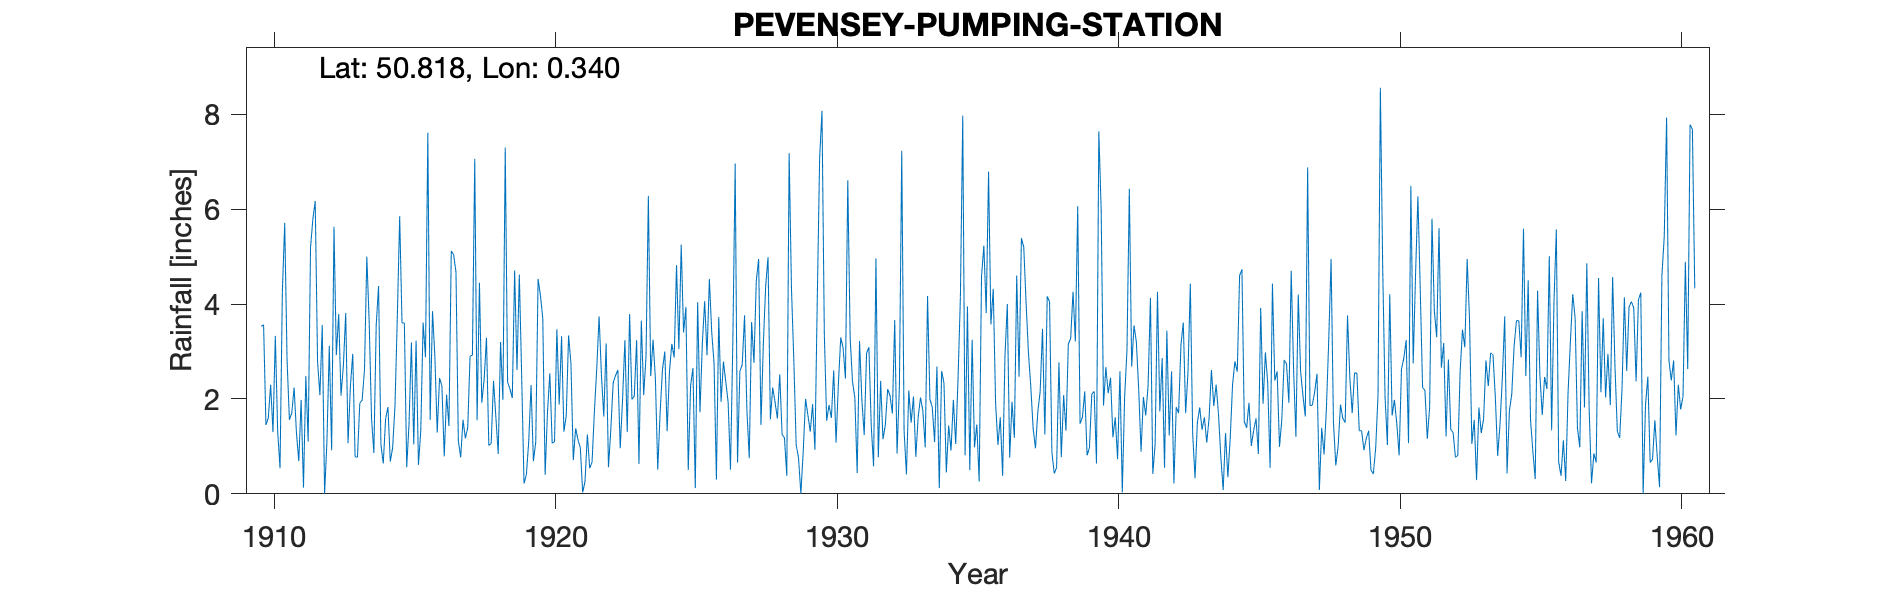

The file beside this chart, header and first rows:
PEVENSEY-PUMPING-STATION, , , , , , , , , , , , , , , , , , , , , , , 
Grid ref, TQ649047, Long, 0.3396, Lat, 50.82, Elevation, 12, ft, , , , , , , , , , , , , , , 
Station no, 535, , , , , , , , , , , , , , , , , , , , , , 
, 1910, 1911, 1912, 1913, 1914, 1915, 1916, 1917, 1918, 1919, 1920, 1921, 1922, 1923, 1924, 1925, 1926, 1927, 1928, 1929, 1930, 1931, 1932
January, 3.53, 1.56, 2.79, 3.81, 0.86, 3.6, 1.56, 1.12, 3.29, 4.71, 3.7, 2.75, 3.74, 1.3, 2.42, 3.4, 3.41, 2.58, 4.99, 1.03, 3.37, 2.37, 2.38
February, 3.56, 1.7, 2.08, 1.07, 3.56, 3.6, 3.85, 0.77, 1.02, 2.61, 0.4, 0.71, 2.5, 3.79, 0.51, 3.94, 2.75, 2.72, 1.57, 0.76, 1.54, 2.03, 1.15
March, 1.45, 2.24, 3.56, 2.27, 4.38, 0.56, 2.9, 1.56, 1.06, 4.62, 1.72, 1.38, 1.63, 1.99, 1.7, 0.5, 0.3, 3.76, 2.24, 0, 1.87, 0.44, 1.45
April, 1.6, 1.29, 0, 2.95, 1.04, 1.49, 1.29, 1.17, 2.38, 2.48, 2.54, 1.14, 3.17, 2.06, 2.61, 2.28, 3.73, 1.77, 1.93, 0.89, 1.6, 3.22, 2.21
May, 2.3, 0.69, 1.11, 0.78, 0.64, 3.19, 2.44, 1.39, 1.62, 0.22, 1.07, 0.97, 0.56, 3.24, 3, 2.65, 1.94, 0.75, 1.59, 2, 2.6, 1.98, 2.07
June, 1.3, 1.98, 3.12, 0.77, 1.58, 1.04, 2.27, 2.9, 0.84, 0.4, 1.1, 0.03, 1.36, 0.63, 1.32, 0.12, 2.79, 3.62, 2.52, 1.66, 1.08, 1.24, 1.69
July, 3.33, 0.13, 0.92, 1.91, 1.83, 3.23, 0.79, 2.92, 3.2, 1.1, 3.47, 0.26, 2.34, 3.65, 2.59, 4.04, 2.36, 2.76, 1.25, 1.31, 2.32, 2.96, 3.66
August, 1.32, 2.48, 5.63, 1.97, 0.68, 0.61, 2.09, 7.06, 1.98, 2.29, 1.88, 1.25, 2.49, 2.08, 3.16, 1.72, 1.93, 4.49, 1.18, 1.89, 3.3, 3.09, 0.85
September, 0.54, 1.1, 2.92, 2.61, 0.97, 1.34, 1.43, 1.55, 7.3, 0.69, 3.32, 0.54, 2.61, 2.89, 2.87, 3.17, 0.51, 4.95, 0.38, 0.93, 3.07, 1.43, 2.27
October, 4.26, 5.19, 3.79, 5, 1.85, 3.61, 5.12, 4.45, 2.35, 1.09, 1.31, 0.67, 0.96, 6.28, 4.82, 4.06, 3.18, 1.45, 7.18, 4.12, 2.43, 0.58, 7.23
November, 5.71, 5.79, 2.07, 3.63, 3.74, 2.88, 5.04, 1.92, 2.21, 4.53, 1.65, 1.74, 1.99, 2.48, 3.05, 2.92, 6.96, 3.15, 4.32, 7.08, 6.61, 4.96, 1.32
December, 2.82, 6.17, 2.7, 1.6, 5.85, 7.61, 4.67, 2.41, 2.02, 4.18, 3.34, 2.64, 3.24, 3.25, 5.25, 4.53, 0.66, 4.38, 2.81, 8.07, 3.31, 0.77, 0.41
Total, 31.72, 30.32, 30.69, 28.37, 26.98, 32.76, 33.45, 29.22, 29.27, 28.92, 25.5, 14.08, 26.59, 33.64, 33.3, 33.33, 30.52, 36.38, 31.96, 29.74, 33.1, 25.07, 26.69
